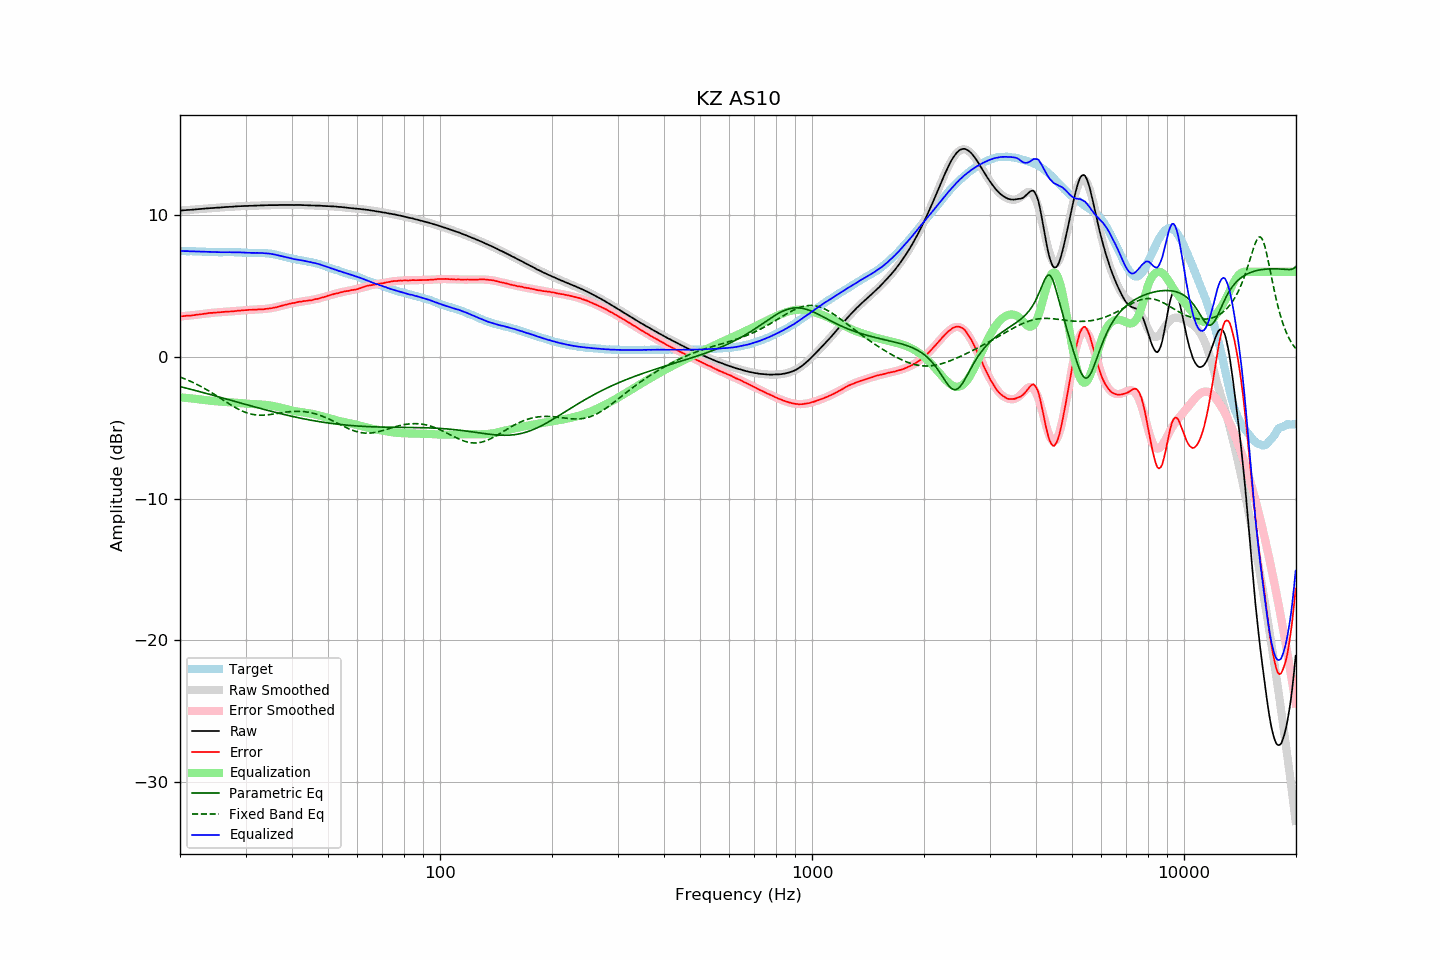

The file beside this chart, header and first rows:
frequency, raw, error, smoothed, error_smoothed, equalization, parametric_eq, fixed_band_eq, equalized_raw, equalized_smoothed, target
20.00, 10.31, 2.85, 10.31, 2.85, -2.85, -2.09, -1.42, 7.46, 7.46, 7.46
20.20, 10.32, 2.86, 10.32, 2.86, -2.86, -2.12, -1.46, 7.46, 7.46, 7.46
20.40, 10.33, 2.87, 10.33, 2.87, -2.87, -2.15, -1.51, 7.46, 7.46, 7.46
20.61, 10.34, 2.88, 10.34, 2.88, -2.88, -2.18, -1.55, 7.46, 7.46, 7.46
20.81, 10.35, 2.90, 10.35, 2.89, -2.89, -2.21, -1.60, 7.46, 7.46, 7.45
21.02, 10.36, 2.91, 10.36, 2.91, -2.91, -2.24, -1.65, 7.46, 7.45, 7.45
21.23, 10.36, 2.91, 10.37, 2.92, -2.92, -2.27, -1.70, 7.44, 7.45, 7.45
21.44, 10.37, 2.91, 10.38, 2.93, -2.93, -2.30, -1.75, 7.44, 7.45, 7.46
21.66, 10.38, 2.93, 10.39, 2.94, -2.94, -2.33, -1.80, 7.44, 7.44, 7.45
21.87, 10.39, 2.95, 10.40, 2.95, -2.95, -2.36, -1.86, 7.44, 7.44, 7.45
22.09, 10.40, 2.97, 10.40, 2.97, -2.97, -2.38, -1.91, 7.44, 7.44, 7.44
22.31, 10.41, 2.98, 10.41, 2.98, -2.98, -2.42, -1.97, 7.43, 7.43, 7.44
22.54, 10.42, 3.00, 10.42, 2.99, -2.99, -2.45, -2.03, 7.43, 7.43, 7.43
22.76, 10.43, 3.01, 10.43, 3.01, -3.01, -2.48, -2.09, 7.42, 7.42, 7.43
22.99, 10.44, 3.02, 10.44, 3.02, -3.02, -2.51, -2.15, 7.42, 7.42, 7.43
23.22, 10.45, 3.04, 10.45, 3.04, -3.04, -2.54, -2.21, 7.42, 7.42, 7.41
23.45, 10.46, 3.05, 10.46, 3.05, -3.05, -2.57, -2.27, 7.41, 7.41, 7.41
23.69, 10.47, 3.07, 10.47, 3.07, -3.07, -2.60, -2.34, 7.41, 7.40, 7.40
23.92, 10.48, 3.09, 10.48, 3.08, -3.08, -2.63, -2.41, 7.40, 7.40, 7.39
24.16, 10.49, 3.10, 10.49, 3.09, -3.09, -2.66, -2.48, 7.40, 7.40, 7.39
24.40, 10.49, 3.10, 10.50, 3.10, -3.10, -2.69, -2.54, 7.39, 7.39, 7.39
24.65, 10.50, 3.11, 10.51, 3.12, -3.12, -2.72, -2.62, 7.39, 7.39, 7.39
24.89, 10.51, 3.12, 10.51, 3.13, -3.13, -2.75, -2.69, 7.39, 7.39, 7.39
25.14, 10.52, 3.13, 10.52, 3.14, -3.14, -2.79, -2.76, 7.39, 7.39, 7.39
25.39, 10.52, 3.14, 10.53, 3.15, -3.15, -2.82, -2.83, 7.38, 7.38, 7.38
25.65, 10.53, 3.16, 10.54, 3.15, -3.15, -2.85, -2.91, 7.38, 7.38, 7.38
25.91, 10.54, 3.17, 10.54, 3.16, -3.16, -2.88, -2.98, 7.38, 7.38, 7.38
26.16, 10.55, 3.17, 10.55, 3.17, -3.17, -2.91, -3.05, 7.38, 7.38, 7.39
26.43, 10.56, 3.18, 10.56, 3.18, -3.18, -2.94, -3.13, 7.39, 7.38, 7.38
26.69, 10.57, 3.19, 10.57, 3.18, -3.18, -2.98, -3.20, 7.39, 7.38, 7.38
26.96, 10.57, 3.19, 10.57, 3.19, -3.19, -3.01, -3.27, 7.38, 7.38, 7.38
27.23, 10.58, 3.20, 10.58, 3.20, -3.20, -3.04, -3.34, 7.38, 7.38, 7.38
27.50, 10.58, 3.20, 10.59, 3.21, -3.21, -3.07, -3.41, 7.37, 7.38, 7.38
27.77, 10.59, 3.20, 10.60, 3.22, -3.22, -3.10, -3.48, 7.37, 7.38, 7.39
28.05, 10.60, 3.22, 10.60, 3.23, -3.23, -3.14, -3.55, 7.37, 7.38, 7.38
28.33, 10.61, 3.24, 10.61, 3.24, -3.24, -3.17, -3.61, 7.38, 7.37, 7.38
28.62, 10.62, 3.26, 10.62, 3.25, -3.25, -3.20, -3.67, 7.38, 7.37, 7.37
28.90, 10.62, 3.25, 10.62, 3.26, -3.26, -3.23, -3.73, 7.37, 7.37, 7.37
29.19, 10.63, 3.27, 10.63, 3.27, -3.27, -3.26, -3.78, 7.37, 7.36, 7.36
29.48, 10.63, 3.28, 10.63, 3.28, -3.28, -3.30, -3.83, 7.36, 7.36, 7.35
29.78, 10.64, 3.29, 10.64, 3.29, -3.29, -3.33, -3.88, 7.36, 7.35, 7.35
30.08, 10.64, 3.29, 10.64, 3.30, -3.30, -3.36, -3.92, 7.35, 7.35, 7.35
30.38, 10.64, 3.31, 10.65, 3.30, -3.30, -3.39, -3.96, 7.34, 7.34, 7.34
30.68, 10.65, 3.32, 10.65, 3.31, -3.31, -3.42, -4.00, 7.34, 7.34, 7.33
30.99, 10.65, 3.32, 10.66, 3.32, -3.32, -3.45, -4.03, 7.34, 7.34, 7.33
31.30, 10.65, 3.32, 10.66, 3.32, -3.32, -3.48, -4.05, 7.33, 7.34, 7.33
31.61, 10.66, 3.33, 10.66, 3.33, -3.33, -3.51, -4.07, 7.33, 7.33, 7.33
31.93, 10.66, 3.34, 10.67, 3.33, -3.33, -3.55, -4.09, 7.33, 7.33, 7.33
32.24, 10.67, 3.34, 10.67, 3.34, -3.34, -3.58, -4.10, 7.33, 7.33, 7.33
32.57, 10.67, 3.35, 10.68, 3.35, -3.35, -3.61, -4.11, 7.33, 7.33, 7.32
32.89, 10.68, 3.35, 10.68, 3.35, -3.35, -3.64, -4.11, 7.33, 7.33, 7.33
33.22, 10.68, 3.35, 10.68, 3.36, -3.36, -3.67, -4.11, 7.32, 7.32, 7.33
33.55, 10.68, 3.36, 10.69, 3.37, -3.37, -3.70, -4.11, 7.31, 7.32, 7.33
33.89, 10.69, 3.38, 10.69, 3.38, -3.38, -3.73, -4.10, 7.31, 7.31, 7.31
34.23, 10.69, 3.39, 10.69, 3.39, -3.39, -3.76, -4.09, 7.30, 7.30, 7.30
34.57, 10.70, 3.41, 10.70, 3.41, -3.41, -3.79, -4.08, 7.30, 7.29, 7.30
34.92, 10.70, 3.43, 10.70, 3.42, -3.42, -3.82, -4.07, 7.28, 7.28, 7.27
35.27, 10.70, 3.43, 10.70, 3.44, -3.44, -3.85, -4.05, 7.26, 7.26, 7.27
35.62, 10.70, 3.46, 10.70, 3.46, -3.46, -3.88, -4.03, 7.24, 7.24, 7.24
35.97, 10.70, 3.48, 10.71, 3.49, -3.49, -3.90, -4.02, 7.22, 7.22, 7.22
... 635 more rows
